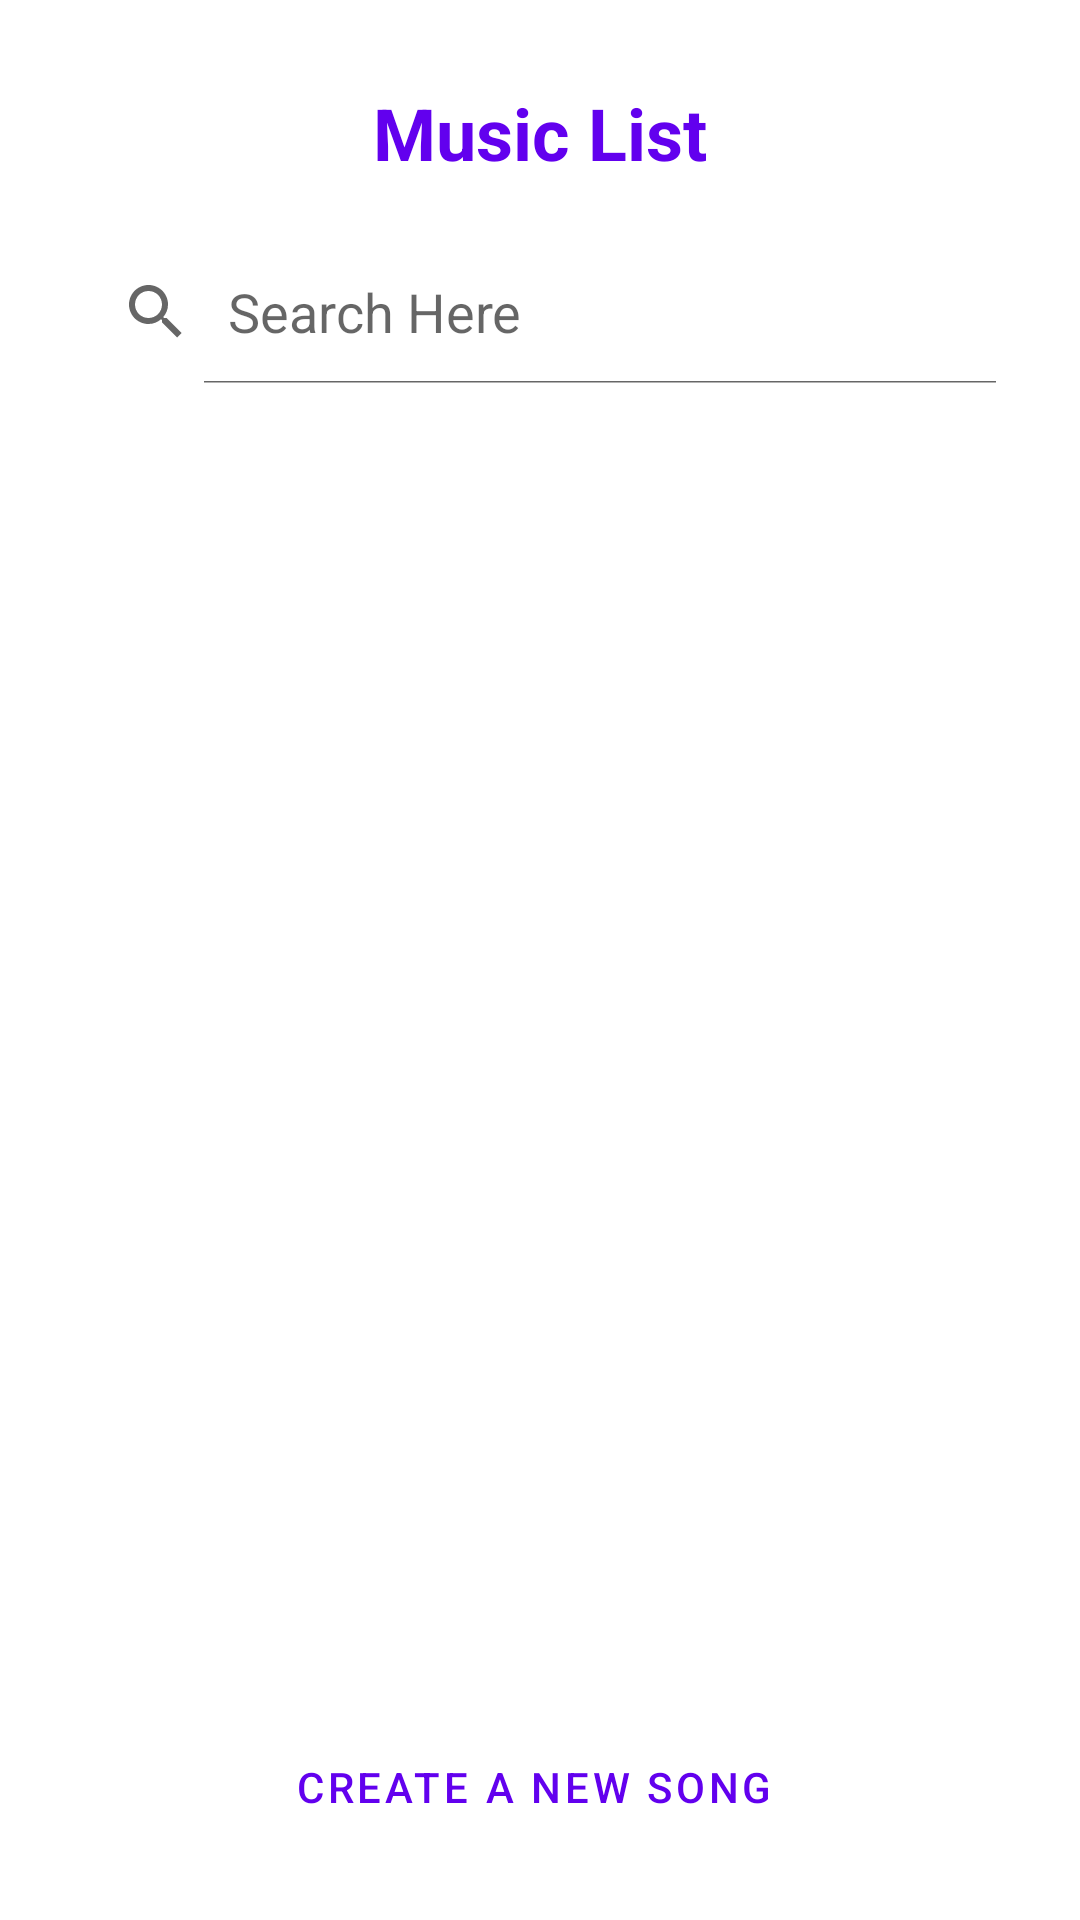

Produce the Android XML layout that renders to this screen, including the resource entries it uses.
<!-- AndroidManifest.xml: application theme Theme.MoosicApp -->
<!-- res/layout/activity_song_list.xml -->
<?xml version="1.0" encoding="utf-8"?>
<androidx.constraintlayout.widget.ConstraintLayout xmlns:android="http://schemas.android.com/apk/res/android"
    xmlns:app="http://schemas.android.com/apk/res-auto"
    xmlns:tools="http://schemas.android.com/tools"
    android:layout_width="match_parent"
    android:layout_height="match_parent">

    <SearchView
        android:id="@+id/searchViewSongs"
        android:layout_width="wrap_content"
        android:layout_height="wrap_content"
        android:layout_alignParentTop="true"
        android:layout_marginTop="80dp"
        android:iconifiedByDefault="false"
        android:queryHint="Search Here"
        app:layout_constraintEnd_toEndOf="parent"
        app:layout_constraintStart_toStartOf="parent"
        app:layout_constraintTop_toTopOf="parent" />

    <LinearLayout
        android:id="@+id/linearLayout"
        android:layout_width="match_parent"
        android:layout_height="match_parent"
        android:layout_marginTop="160dp"
        android:layout_marginBottom="100dp"
        app:layout_constraintBottom_toBottomOf="parent"
        app:layout_constraintTop_toBottomOf="@+id/searchViewSongs">

        <androidx.recyclerview.widget.RecyclerView
            android:id="@+id/rvSongList"
            android:layout_width="match_parent"
            android:layout_height="match_parent"
            android:scrollbars="vertical" />
    </LinearLayout>


    <Button
        android:id="@+id/btnCreateSong"
        style="@style/Widget.MaterialComponents.Button.OutlinedButton.Icon"
        android:layout_width="wrap_content"
        android:layout_height="wrap_content"
        android:layout_marginTop="260dp"
        android:text="Create a new song"
        app:layout_constraintBottom_toBottomOf="parent"
        app:layout_constraintEnd_toEndOf="parent"
        app:layout_constraintStart_toStartOf="parent"
        app:layout_constraintTop_toBottomOf="@+id/searchViewSongs"
        app:layout_constraintVertical_bias="0.901" />

    <TextView
        android:id="@+id/textView6"
        android:layout_width="wrap_content"
        android:layout_height="wrap_content"
        android:layout_marginTop="8dp"
        android:text="Music List"
        android:textColor="@color/purple_500"
        android:textSize="24sp"
        android:textStyle="bold"
        app:layout_constraintBottom_toTopOf="@+id/searchViewSongs"
        app:layout_constraintEnd_toEndOf="parent"
        app:layout_constraintStart_toStartOf="parent"
        app:layout_constraintTop_toTopOf="parent" />

</androidx.constraintlayout.widget.ConstraintLayout>
<!-- resources referenced by this layout -->
<resources>
  <style name="Theme.MoosicApp" parent="Theme.MaterialComponents.DayNight.NoActionBar">
          
          <item name="colorPrimary">@color/purple_500</item>
          <item name="colorPrimaryVariant">@color/purple_700</item>
          <item name="colorOnPrimary">@color/white</item>
          
          <item name="colorSecondary">@color/teal_200</item>
          <item name="colorSecondaryVariant">@color/teal_700</item>
          <item name="colorOnSecondary">@color/black</item>
          
          <item name="android:statusBarColor" tools:targetApi="l">?attr/colorPrimaryVariant</item>
          
      </style>
  <!-- not gathered from this repository: default colours our renderer supplied (Android Studio template values) -->
  <color name="purple_500">#FF6200EE</color>
  <color name="purple_700">#FF3700B3</color>
  <color name="teal_200">#FF03DAC5</color>
  <color name="teal_700">#FF018786</color>
  <color name="black">#FF000000</color>
  <color name="white">#FFFFFFFF</color>
</resources>
